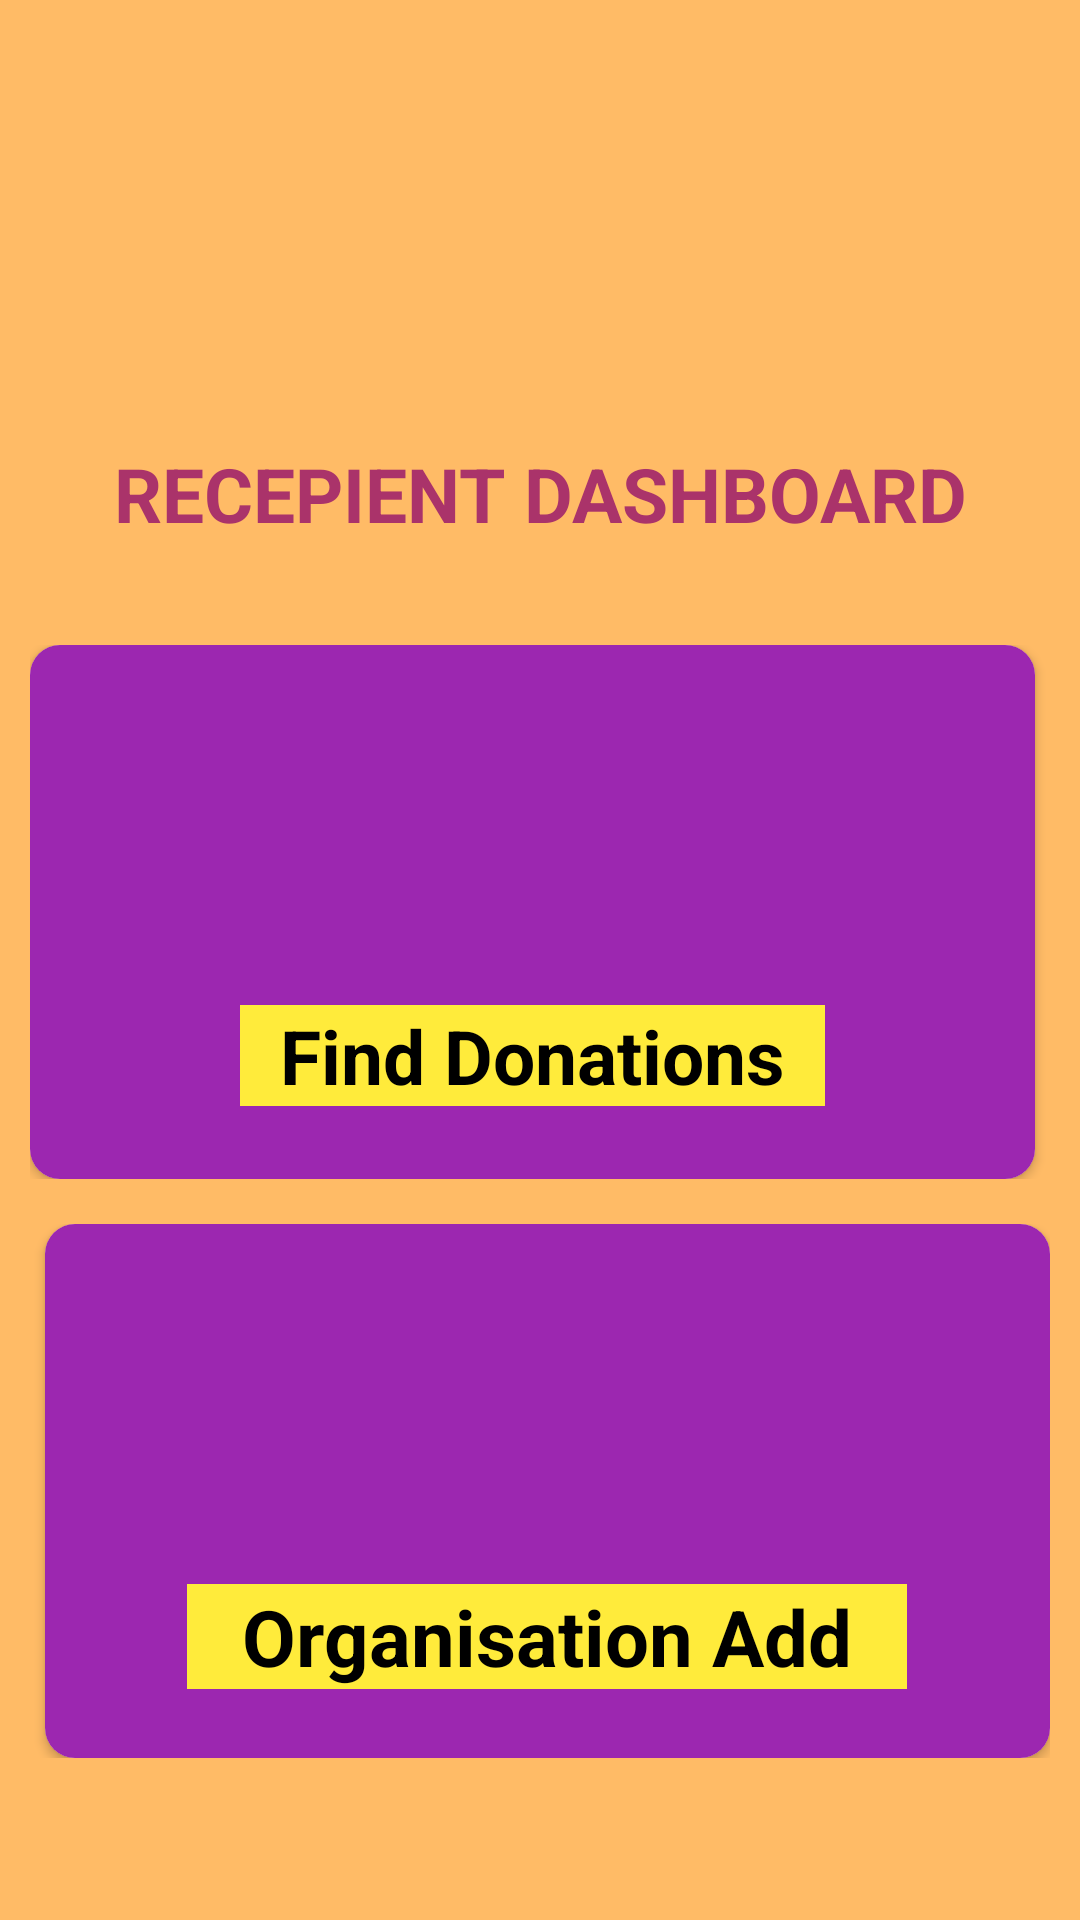

Write the Android layout XML for this screen, with the resource values it uses.
<!-- AndroidManifest.xml: application theme Theme.FoodDonationApplication -->
<!-- res/layout/activity_reciepient_home_page.xml -->
<?xml version="1.0" encoding="utf-8"?>
<RelativeLayout xmlns:android="http://schemas.android.com/apk/res/android"
    android:layout_width="match_parent"
    android:layout_height="match_parent"
    xmlns:tools="http://schemas.android.com/tools"
    xmlns:app="http://schemas.android.com/apk/res-auto"
    tools:context=".DonorReciepientHomePage">

    <LinearLayout
        android:layout_width="fill_parent"
        android:layout_height="fill_parent"
        android:orientation="vertical">

        <RelativeLayout
            android:layout_width="fill_parent"
            android:layout_height="fill_parent"
            android:background="@color/background">

            <LinearLayout
                android:layout_width="match_parent"
                android:layout_height="230dp"
                android:gravity="center"
                android:orientation="vertical">

                <ImageView
                    android:layout_width="195dp"
                    android:layout_height="89dp"
                    android:layout_gravity="center"
                    android:foreground="@drawable/manicon" />

                <TextView
                    android:layout_width="wrap_content"
                    android:layout_height="wrap_content"
                    android:layout_gravity="center"
                    android:layout_marginTop="10dp"
                    android:text="RECEPIENT DASHBOARD"
                    android:textAlignment="center"
                    android:textColor="@color/textcolor"
                    android:textSize="25sp"
                    android:textStyle="bold" />

            </LinearLayout>

            <LinearLayout
                android:layout_width="match_parent"
                android:layout_height="wrap_content"
                android:layout_marginLeft="10dp"
                android:layout_marginTop="215dp"
                android:layout_marginRight="10dp"
                android:orientation="vertical">

                <LinearLayout
                    android:layout_width="match_parent"
                    android:layout_height="178dp"
                    android:layout_marginBottom="15dp"
                    android:orientation="horizontal">

                    <androidx.cardview.widget.CardView
                        android:layout_width="0dp"
                        android:layout_height="match_parent"
                        android:layout_marginRight="5dp"
                        android:layout_weight="1"
                        android:gravity="center"
                        android:orientation="vertical"
                        app:cardCornerRadius="10dp">

                        <RelativeLayout
                            android:layout_width="match_parent"
                            android:layout_height="match_parent"
                            android:layout_marginTop="0dp"
                            android:background="#9C27B0">

                            <ImageView
                                android:id="@+id/imageViewRecepient"
                                android:layout_width="104dp"
                                android:layout_height="62dp"
                                android:layout_centerInParent="true"
                                android:foreground="@drawable/recipient" />

                            <TextView
                                android:layout_width="195dp"
                                android:layout_height="wrap_content"
                                android:layout_below="@+id/imageViewRecepient"
                                android:layout_centerHorizontal="true"
                                android:layout_marginTop="0dp"
                                android:layout_marginBottom="0dp"
                                android:background="#FFEB3B"
                                android:text="Find Donations"
                                android:textAlignment="center"
                                android:textColor="@color/black"
                                android:textSize="25sp"
                                android:textStyle="bold" />

                            <Button
                                android:id="@+id/BtnReadRecipient"
                                android:layout_width="match_parent"
                                android:layout_height="match_parent"
                                android:background="@android:color/transparent" />

                        </RelativeLayout>

                    </androidx.cardview.widget.CardView>

                </LinearLayout>

                <LinearLayout
                    android:layout_width="match_parent"
                    android:layout_height="178dp"
                    android:layout_marginBottom="10dp"
                    android:orientation="horizontal">

                    <androidx.cardview.widget.CardView
                        android:layout_width="0dp"
                        android:layout_height="match_parent"
                        android:layout_marginLeft="5dp"
                        android:layout_weight="1"
                        android:gravity="center"
                        android:orientation="vertical"
                        app:cardCornerRadius="10dp">

                        <RelativeLayout
                            android:layout_width="match_parent"
                            android:layout_height="match_parent"
                            android:background="#9C27B0">

                            <ImageView
                                android:id="@+id/imageView4"
                                android:layout_width="104dp"
                                android:layout_height="62dp"
                                android:layout_centerInParent="true"
                                android:foreground="@drawable/foodpost" />

                            <TextView
                                android:layout_width="240dp"
                                android:layout_height="wrap_content"
                                android:layout_below="@+id/imageView4"
                                android:layout_centerHorizontal="true"
                                android:layout_marginTop="0dp"
                                android:layout_marginBottom="0dp"
                                android:background="#FFEB3B"
                                android:text="Organisation Add"
                                android:textAlignment="center"
                                android:textColor="@color/black"
                                android:textSize="26sp"
                                android:textStyle="bold" />

                            <Button
                                android:id="@+id/orgSetupBtn"
                                android:layout_width="match_parent"
                                android:layout_height="match_parent"
                                android:layout_marginTop="0dp"
                                android:background="@android:color/transparent" />

                        </RelativeLayout>

                    </androidx.cardview.widget.CardView>

                </LinearLayout>


            </LinearLayout>

        </RelativeLayout>

    </LinearLayout>
</RelativeLayout>
<!-- resources referenced by this layout -->
<resources>
  <color name="background">#FFB6</color>
  <color name="black">#FF000000</color>
  <color name="textcolor">#AA336A</color>
  <!-- drawable manicon: png bitmap (drawable, 2878 bytes) -->
  <!-- drawable recipient: png bitmap (drawable, 2189 bytes) -->
  <style name="Theme.FoodDonationApplication" parent="Theme.MaterialComponents.DayNight.DarkActionBar">
          
          <item name="colorPrimary">@color/purple_500</item>
          <item name="colorPrimaryVariant">@color/purple_700</item>
          <item name="colorOnPrimary">@color/white</item>
          
          <item name="colorSecondary">@color/teal_200</item>
          <item name="colorSecondaryVariant">@color/teal_700</item>
          <item name="colorOnSecondary">@color/black</item>
          
          <item name="android:statusBarColor" tools:targetApi="l">?attr/colorPrimaryVariant</item>
          
      </style>
  <color name="purple_500">#FF6200EE</color>
  <color name="purple_700">#FF3700B3</color>
  <color name="white">#FFFFFFFF</color>
  <color name="teal_200">#FF03DAC5</color>
  <color name="teal_700">#FF018786</color>
</resources>
